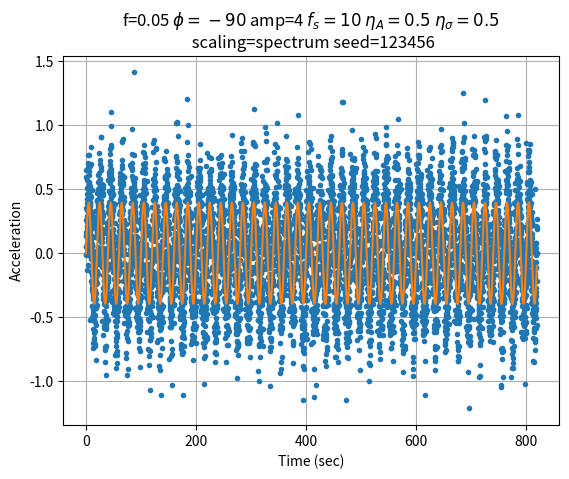
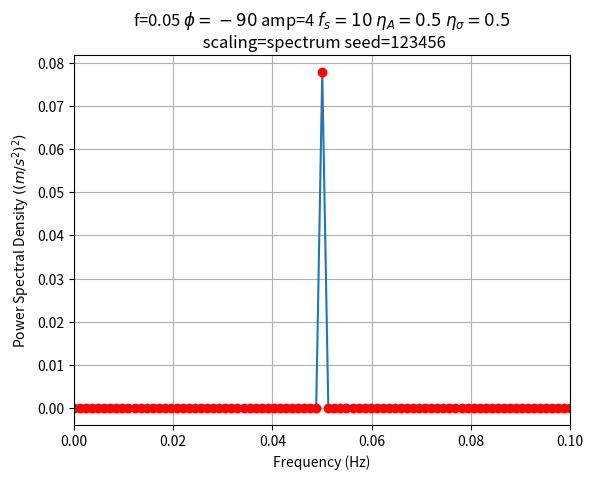
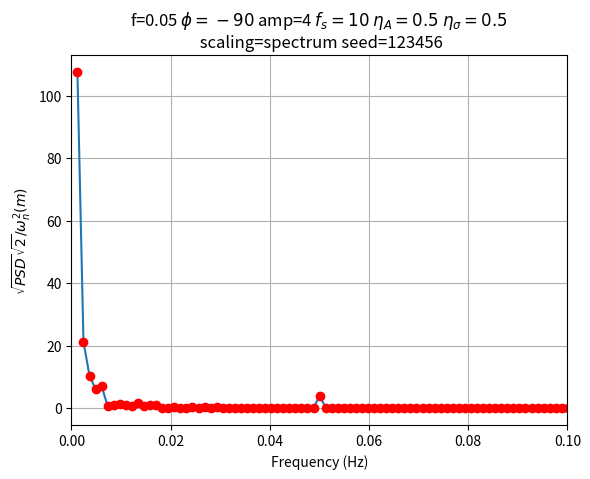

Recreate these plots in Python, in order.
#! /usr/bin/env python3
#
# Make a periodogram plot with a noisy spectrum
#
# Nov-2021, Pat Welch, pat@mousebrains.com

import argparse
import sys
import os.path
import numpy as np
from scipy import signal
import matplotlib.pyplot as plt

parser = argparse.ArgumentParser()
parser.add_argument("--frequency", type=float, default=1/20, help="Frequency (Hz)")
parser.add_argument("--fs", type=float, default=10, help="Sampling frequency (Hz)")
parser.add_argument("--phase", type=float, default=-90, help="Phase (degrees)")
parser.add_argument("--amplitude", type=float, default=4, help="Sine wave amplitude")
parser.add_argument("--noise", type=float, default=0.5, help="Gaussian noise amplitude")
parser.add_argument("--sigma", type=float, default=0.5, help="Gaussian noise width")
parser.add_argument("--seed", type=int, default=123456, help="Random seed")
parser.add_argument("--scaling", type=str, default="spectrum",
        choices=["density", "spectrum"], help="Peridogram scaling")
parser.add_argument("--n", type=int, default=8192, help="Number of samples")
parser.add_argument("--dpi", type=int, default=300, help="Figure pixels/inch")
parser.add_argument("--save", action="store_true", help="Should output PNG be saved?")
args = parser.parse_args()

(fn, _) = os.path.splitext(os.path.basename(sys.argv[0]))

rng = np.random.default_rng(args.seed)

omega = 2 * np.pi * args.frequency # Angular Frequency
tau = 1 / args.frequency # Period

dtSample = 1 / args.fs # Time step for sampling

duration = args.n * dtSample
tCurve  = np.linspace(0, duration, num=args.n * 100)
tSample = np.linspace(0, duration, num=args.n)

zCurve  = -args.amplitude * omega*omega * np.cos(-omega * tCurve  + np.radians(args.phase))
zSample = -args.amplitude * omega*omega * np.cos(-omega * tSample + np.radians(args.phase))
zSample += args.noise * rng.normal(scale=args.sigma, size=zSample.shape)

(freq, PSD) = signal.periodogram(zSample, fs=args.fs, scaling=args.scaling)
zz = np.sqrt(PSD) * np.sqrt(2) / np.square(2 * np.pi * freq)

tit = f"f={args.frequency}" \
        + f" $\phi={args.phase}$" \
        + f" amp={args.amplitude}" \
        + f" $f_s={args.fs}$" \
        + f" $\eta_A={args.noise}$" \
        + f" $\eta_\sigma={args.sigma}$" \
        + "\n" \
        + f" scaling={args.scaling}" \
        + f" seed={args.seed}"

fig, ax = plt.subplots()
ax.plot(tSample, zSample, ".")
ax.plot(tCurve, zCurve, "-")
ax.grid()
ax.set_xlabel("Time (sec)")
ax.set_ylabel("Acceleration")
ax.set_title(tit)

if args.save:
    ofn = fn + ".spectrum.png"
    print("Saving to", ofn)
    plt.savefig(ofn, dpi=args.dpi)

fig, ax = plt.subplots()
ax.plot(freq, PSD, "-")
ax.plot(freq, PSD, "or")
ax.grid()
ax.set_xlabel("Frequency (Hz)")
ax.set_ylabel("Power Spectral Density $((m/s^2)^2)$")
ax.set_title(tit)
ax.set_xlim(0, 2 * args.frequency)

if args.save:
    ofn = fn + ".psd.png"
    print("Saving to", ofn)
    plt.savefig(ofn, dpi=args.dpi)

fig, ax = plt.subplots()
ax.plot(freq, zz, "-")
ax.plot(freq, zz, "or")
ax.grid()
ax.set_xlabel("Frequency (Hz)")
ax.set_ylabel("$\sqrt{PSD} \sqrt{2} / \omega^2_n (m)$")
ax.set_title(tit)
ax.set_xlim(0, 2 * args.frequency)

if args.save:
    ofn = fn + ".amp.png"
    print("Saving to", ofn)
    plt.savefig(ofn, dpi=args.dpi)

if not args.save: # Plot to screen
    print("Close plot to exit")
    plt.show()
